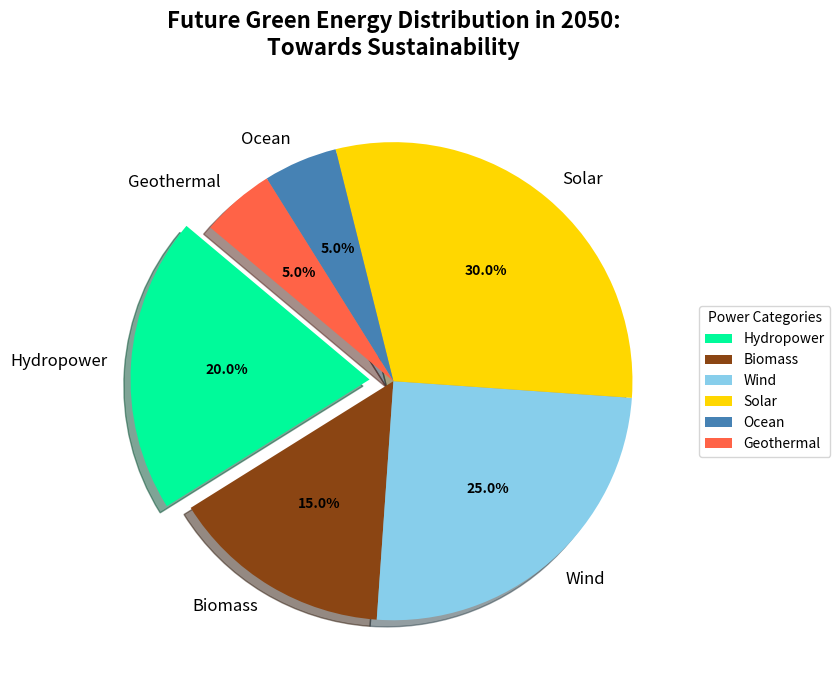

Write Python code to recreate this figure.
import matplotlib.pyplot as plt

# Data for the pie chart
energy_sources = ['Hydropower', 'Biomass', 'Wind', 'Solar', 'Ocean', 'Geothermal']
energy_share = [20, 15, 25, 30, 5, 5]

# Colors for each segment
colors = ['#00FA9A', '#8B4513', '#87CEEB', '#FFD700', '#4682B4', '#FF6347']

# Explode the 'Hydropower' slice for emphasis
explode = (0.1, 0, 0, 0, 0, 0)

# Create the pie chart
fig, ax = plt.subplots(figsize=(10, 7))
wedges, texts, autotexts = ax.pie(
    energy_share, labels=energy_sources, autopct='%1.1f%%',
    startangle=140, colors=colors, explode=explode, shadow=True,
    textprops=dict(color='black')
)

# Style the chart
plt.setp(autotexts, size=10, weight="bold")
plt.setp(texts, size=12)

# Title and legend setup
ax.set_title(
    "Future Green Energy Distribution in 2050:\nTowards Sustainability", 
    fontsize=16, fontweight='bold', pad=20
)
ax.legend(
    wedges, energy_sources, title="Power Categories", loc="center left", 
    bbox_to_anchor=(1, 0, 0.5, 1)
)

# Improve layout
plt.tight_layout()

# Display the plot
plt.show()
